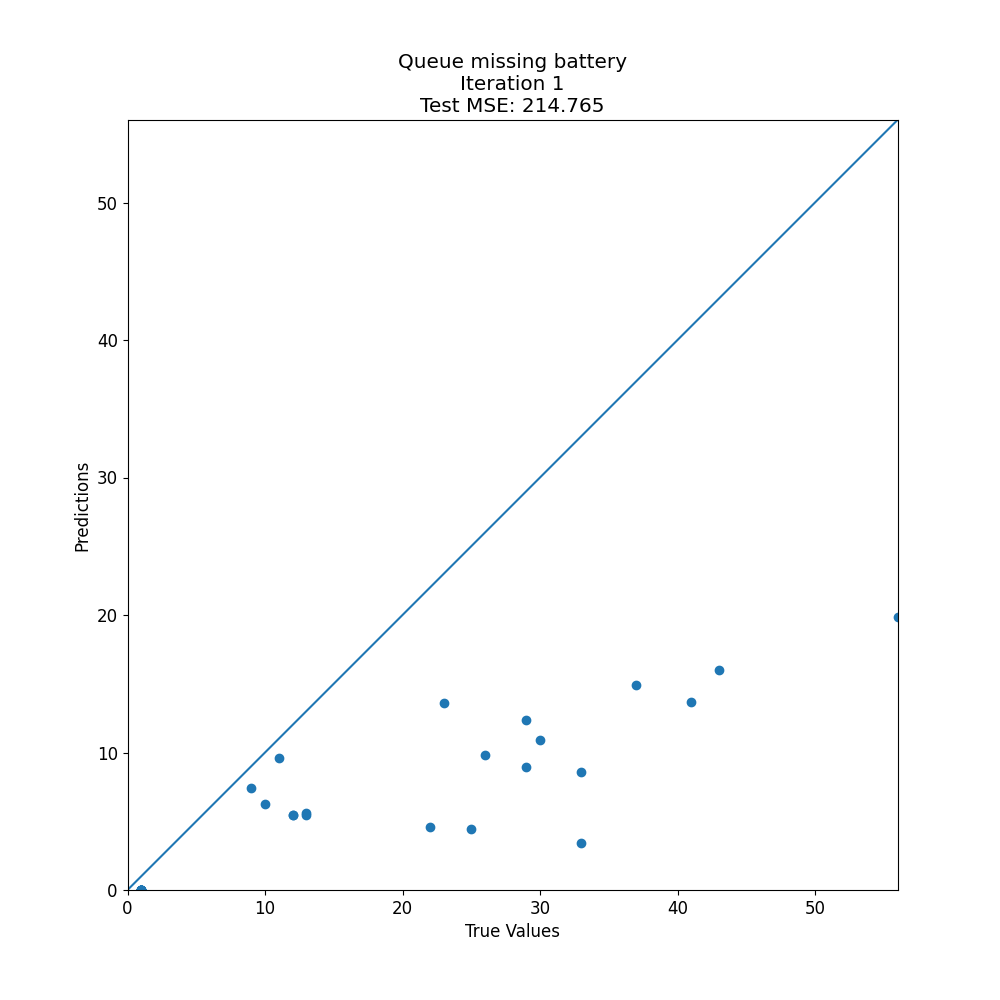

Data behind this chart, as committed beside it:
target, prediction
29, 12.35
13, 5.6
23, 13.6
9, 7.409
1, 0.0
1, 0.0
1, 0.0
1, 0.0
41, 13.7
13, 5.488
1, 0.0
1, 0.0
12, 5.488
37, 14.9
1, 0.0
22, 4.588
30, 10.9
33, 8.6
1, 0.0
1, 0.0
33, 3.388
1, 0.0
43, 16
29, 8.95
25, 4.45
26, 9.8
1, 0.0
1, 0.0
11, 9.609
56, 19.88
10, 6.25
12, 5.488
1, 0.0
